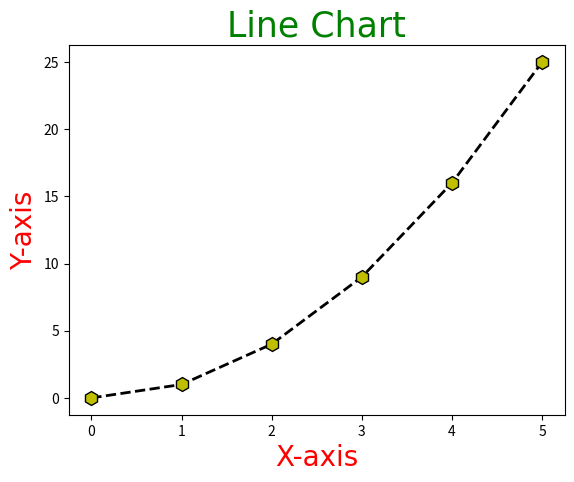

The script that saved this image:
import matplotlib.pyplot as mat
x=[0,1,2,3,4,5]
y=[0,1,4,9,16,25]
mat.plot(x,y, marker='h', mfc='y',mec='k',ms=10,ls='dashed',lw=2,c='k')
myfont = {'family':'Arial','size':20,'color':'red'}
myfont1 = {'family':'Arial','size':25,'color':'green'}
mat.title("Line Chart",fontdict=myfont1)
mat.xlabel("X-axis", fontdict=myfont)
mat.ylabel("Y-axis", fontdict=myfont)
mat.show()

